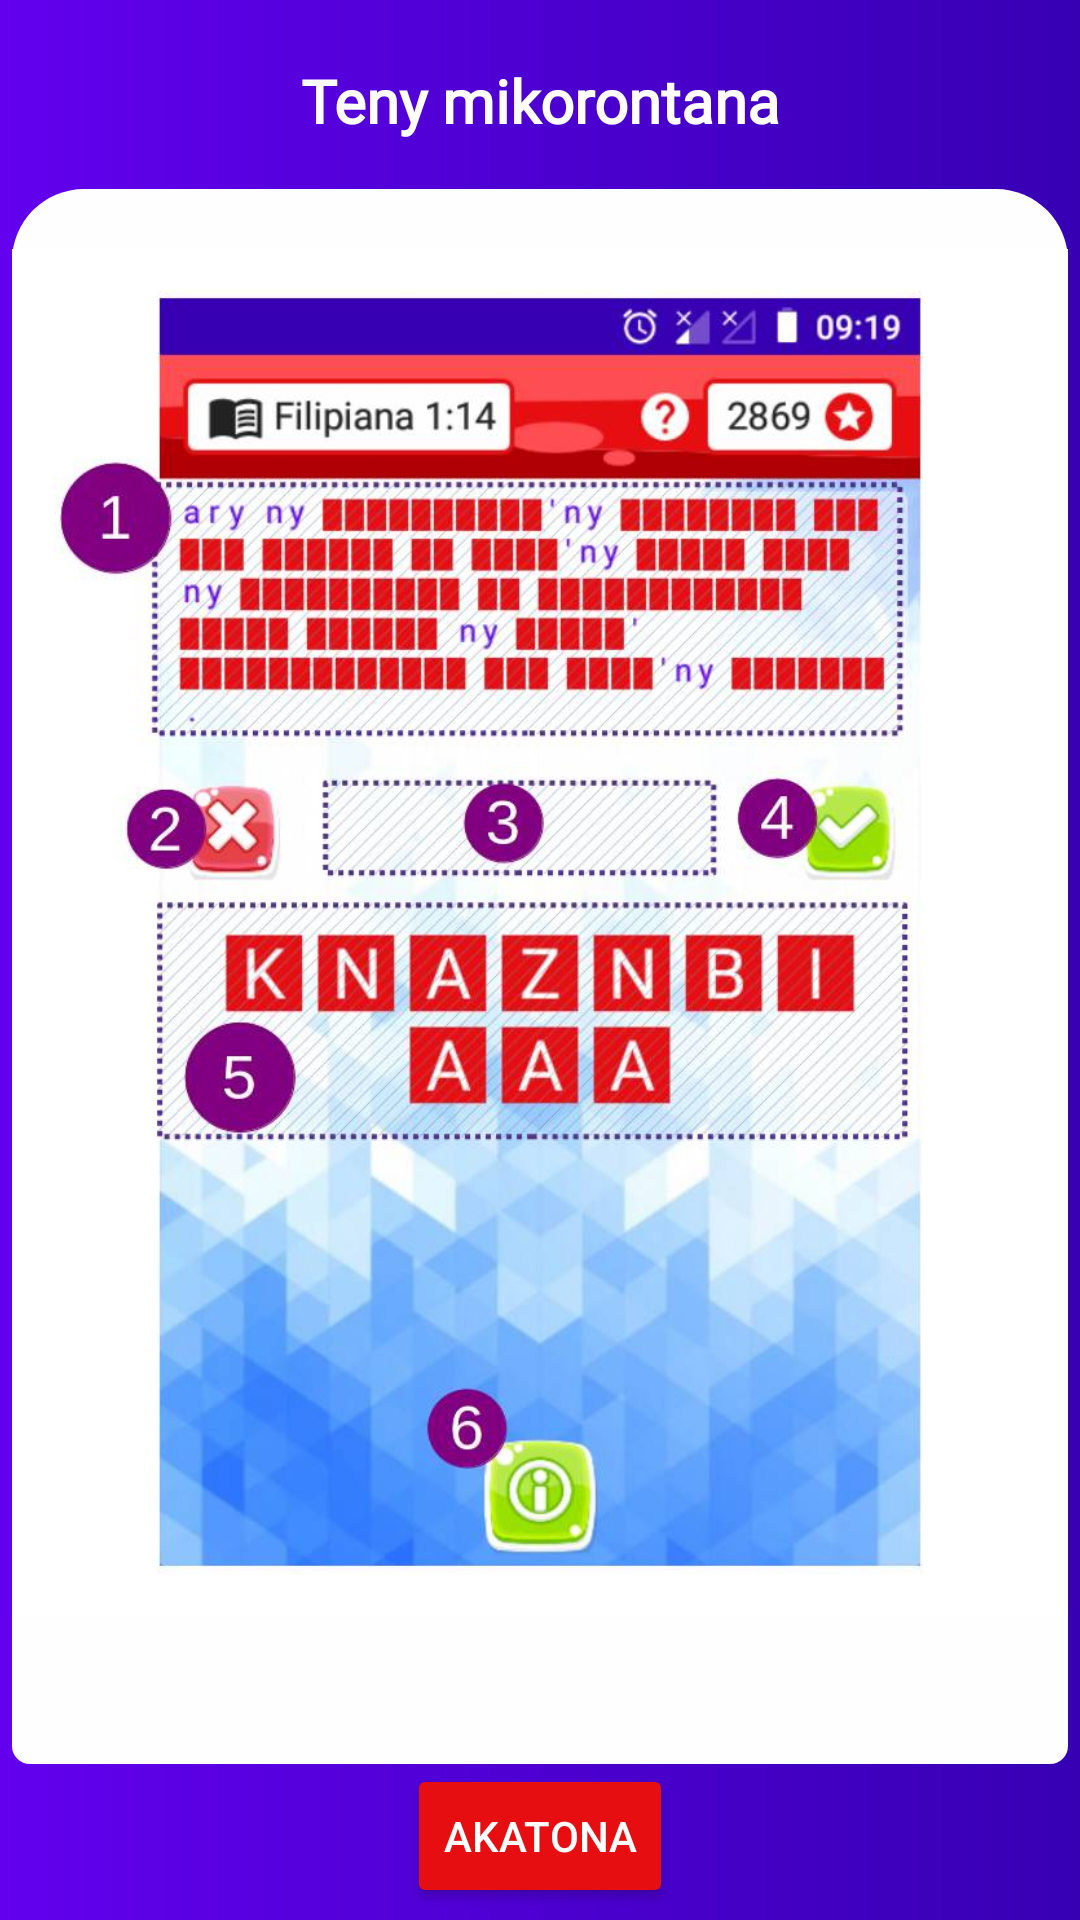

Here is an Android app screen rendered from its layout file. Give the layout XML and the strings, colors and styles it references.
<!-- AndroidManifest.xml: application theme AppTheme -->
<!-- res/layout/help_anagram.xml -->
<?xml version="1.0" encoding="utf-8"?>
<layout xmlns:android="http://schemas.android.com/apk/res/android"
    xmlns:app="http://schemas.android.com/apk/res-auto"
    xmlns:tools="http://schemas.android.com/tools">

    <LinearLayout
        android:id="@+id/helpAnagram"
        style="@style/AppTheme.DarkMainCont"
        android:layout_width="match_parent"
        android:layout_height="match_parent"
        android:orientation="vertical">

        <TextView
            style="@style/AppTheme.BibleTitle"
            android:layout_width="match_parent"
            android:layout_height="wrap_content"
            android:gravity="center"
            android:text="@string/help_anagram_title" />

        <ScrollView
            style="@style/AppTheme.PageBodyLight"
            android:layout_width="match_parent"
            android:layout_height="0dp"
            android:layout_weight="1"
            android:paddingTop="20dp">

            <LinearLayout
                android:layout_width="match_parent"
                android:layout_height="wrap_content"
                android:orientation="vertical"
                tools:ignore="UseCompoundDrawables">

                <ImageView
                    android:layout_width="match_parent"
                    android:layout_height="wrap_content"
                    android:adjustViewBounds="true"
                    android:contentDescription="@string/help_anagram_title"
                    android:src="@drawable/help_anagram_summary" />

                <TextView
                    style="@style/TextAppearance.AppCompat.Body1"
                    android:layout_width="match_parent"
                    android:layout_height="wrap_content"
                    app:markdown="@{@string/help_anagram_summary}"
                    tools:text="@string/help_anagram_summary" />

            </LinearLayout>

        </ScrollView>

        <Button
            android:id="@+id/closeHelpBtn"
            android:layout_width="wrap_content"
            android:layout_height="wrap_content"
            android:layout_gravity="center_horizontal"
            android:text="@string/bible_close" />

    </LinearLayout>
</layout>
<!-- resources referenced by this layout -->
<resources>
  <!-- drawable help_anagram_summary: jpeg bitmap (drawable-v24, 104317 bytes) -->
  <string name="bible_close">Akatona</string>
  <string name="help_anagram_summary">
          ##Ny fomba filalao azy:\n
          "   "Eo ambony **(1)** no ahitana ilay andinin-tSoratra Masina hotadiavina ka miseho ireo teny efa hita.\n
          "   "Miseho tsirairay misesy avy any aloha ny teny ka ny litera rehetra no mandrafitra ilay teny hotadiavina.\n
          "   "Tsindriana tsirairay ny litera ao @ **(5)** ary mifindra mankeo amin\'ny **(3)**.\n
          "   "Rehefa eo @ **(3)** avokoa ny litera rehetra dia tsindrina ny bokotra **(4)** hitsarana azy na ny bokotra **(2)** raha haverina.
          "   "Miseho ny teny manaraka raha marina fa miverina eo ambany **(5)** kosa ireo litera rehetra raha diso.\n\n
          __Raha tsy hainao ny teny dia afaka tsindriana ny bokotra__ **(6)** __mba hampiseo ampahany amin\'ny teny eo ambony **(1).
      </string>
  <string name="help_anagram_title">Teny mikorontana</string>
  <style name="AppTheme.BibleTitle" parent="AppTheme.HomeAppTitle">
          <item name="android:textSize">20sp</item>
      </style>
  <style name="AppTheme.DarkMainCont">
          <item name="android:background">@drawable/bg_gradient_blue</item>
          <item name="android:padding">4dp</item>
      </style>
  <style name="AppTheme.PageBodyLight">
          <item name="android:background">@drawable/bg_light_body</item>
          <item name="android:paddingTop">10dp</item>
          <item name="android:paddingBottom">10dp</item>
      </style>
  <style name="AppTheme" parent="Theme.AppCompat.Light.NoActionBar">
          <item name="colorPrimary">@color/blue</item>
          <item name="colorPrimaryDark">@color/blueDark</item>
          <item name="colorSecondary">@color/green</item>
          <item name="colorAccent">@color/red</item>
          <item name="buttonStyle">@style/AppTheme.Button</item>
      </style>
  <style name="AppTheme.HomeAppTitle" parent="AppTheme.BaseAppTitle">
          <item name="android:layout_marginTop">16dp</item>
          <item name="android:layout_marginBottom">16dp</item>
          <item name="android:textSize">36sp</item>
      </style>
  <!-- drawable bg_gradient_blue (drawable) -->
  <?xml version="1.0" encoding="utf-8"?>
  <shape xmlns:android="http://schemas.android.com/apk/res/android"
      android:shape="rectangle">
      <gradient
          android:endColor="@color/blueDark"
          android:startColor="@color/blue" />
  </shape>
  <!-- drawable bg_light_body (drawable) -->
  <?xml version="1.0" encoding="utf-8"?>
  <shape xmlns:android="http://schemas.android.com/apk/res/android"
      android:shape="rectangle">
      <corners
          android:bottomLeftRadius="6dp"
          android:bottomRightRadius="6dp"
          android:topLeftRadius="24dp"
          android:topRightRadius="24dp" />
      <solid android:color="@color/light" />
  </shape>
  <color name="blue">#6200EE</color>
  <color name="blueDark">#3700B3</color>
  <color name="green">#00BB13</color>
  <color name="red">#E60E11</color>
  <style name="AppTheme.Button" parent="@style/Widget.AppCompat.Button.Colored">
          <item name="android:drawablePadding">4dp</item>
      </style>
  <style name="AppTheme.BaseAppTitle">
          <item name="android:textColor">@color/light</item>
          <item name="android:textAlignment">center</item>
          <item name="android:textStyle">bold</item>
          <item name="android:textSize">32sp</item>
          <item name="android:fontFamily">@font/kaushan_script_regular</item>
          <item name="android:layout_marginLeft">24dp</item>
          <item name="android:layout_marginRight">24dp</item>
      </style>
  <color name="light">#FEFEFE</color>
</resources>
